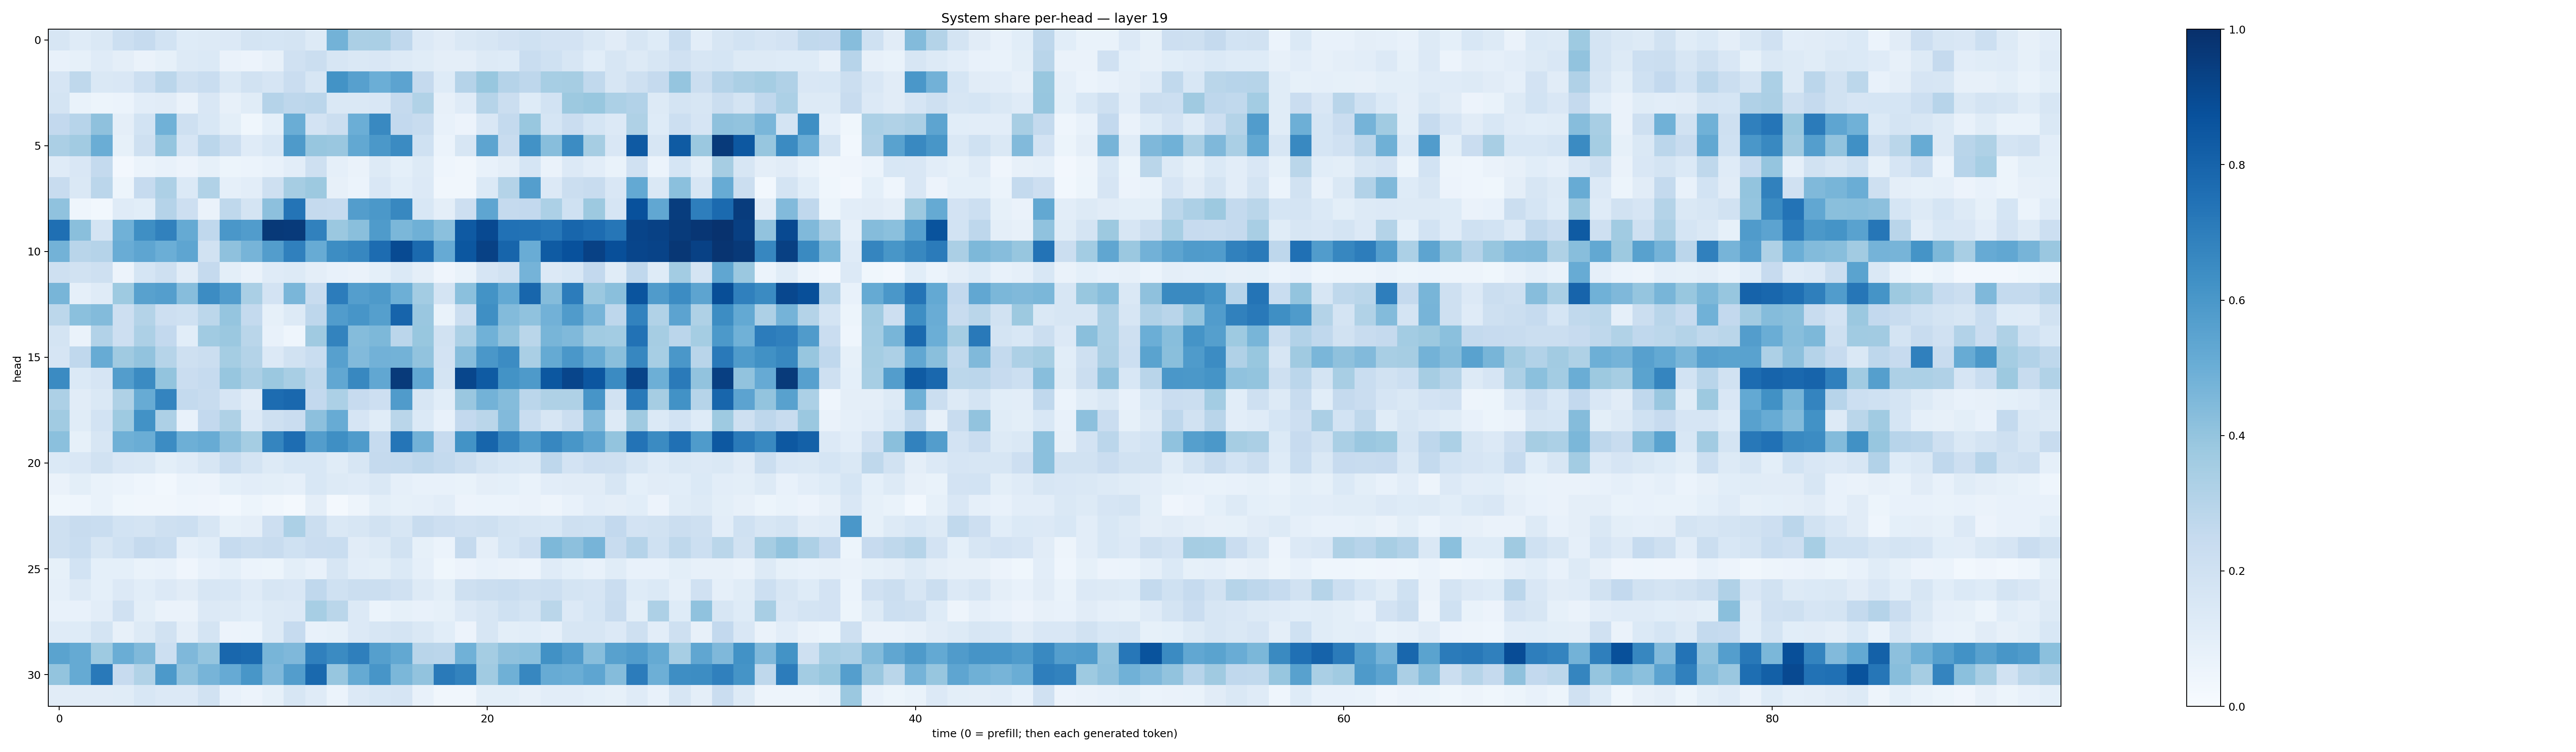

Source data for this figure (header and first rows):
0.16396621, 0.12090659, 0.14686066, 0.21506174, 0.24702294, 0.18570869, 0.1240686, 0.1308436, 0.1347086, 0.17237972, 0.17036876, 0.17693432, 0.12638253, 0.47741154, 0.33479965, 0.33682886, 0.2678245, 0.13624519, 0.11137089, 0.14179857, 0.162501, 0.18012245, 0.20148283, 0.18211395
0.07309, 0.08241, 0.1172, 0.09588, 0.06439, 0.08499, 0.1319, 0.1382, 0.06599, 0.05733, 0.08031, 0.1972, 0.2217, 0.1582, 0.1424, 0.1515, 0.1328, 0.1134, 0.09716, 0.09434, 0.1285, 0.1245, 0.2308, 0.2011
0.1663, 0.2698, 0.1409, 0.1504, 0.215, 0.285, 0.2081, 0.2334, 0.1457, 0.1933, 0.1674, 0.2276, 0.1566, 0.6205, 0.5622, 0.4982, 0.5451, 0.253, 0.1219, 0.3039, 0.3898, 0.3042, 0.2759, 0.3452
0.1775, 0.06801, 0.05382, 0.05953, 0.1029, 0.1103, 0.06356, 0.1509, 0.08189, 0.1162, 0.3028, 0.2744, 0.2827, 0.1407, 0.1412, 0.1494, 0.252, 0.3162, 0.08029, 0.1179, 0.299, 0.2248, 0.1247, 0.1842
0.2595, 0.2933, 0.4135, 0.09432, 0.1863, 0.4876, 0.2066, 0.1526, 0.09885, 0.03687, 0.09123, 0.5032, 0.1808, 0.223, 0.4993, 0.6563, 0.2585, 0.2416, 0.07264, 0.05611, 0.149, 0.2574, 0.3869, 0.1714
0.3327, 0.3629, 0.502, 0.08488, 0.2063, 0.3967, 0.165, 0.284, 0.2229, 0.1183, 0.1561, 0.5865, 0.3936, 0.3835, 0.5261, 0.5976, 0.6508, 0.1999, 0.06, 0.1635, 0.54, 0.2412, 0.6234, 0.4292
0.1195, 0.1516, 0.255, 0.02432, 0.0612, 0.07313, 0.05496, 0.08309, 0.05123, 0.05963, 0.07682, 0.1034, 0.2105, 0.0873, 0.06563, 0.1265, 0.09022, 0.1278, 0.04513, 0.03398, 0.07535, 0.0953, 0.1707, 0.0656
0.2357, 0.1446, 0.2813, 0.05345, 0.2481, 0.327, 0.1393, 0.3158, 0.08916, 0.1039, 0.2072, 0.3512, 0.3762, 0.07818, 0.05939, 0.1487, 0.1057, 0.1337, 0.03311, 0.03357, 0.1403, 0.3055, 0.5672, 0.1329
0.4092, 0.04323, 0.02839, 0.119, 0.1089, 0.3037, 0.214, 0.06271, 0.2701, 0.1752, 0.416, 0.7366, 0.2535, 0.248, 0.5721, 0.5946, 0.6602, 0.1553, 0.09729, 0.2146, 0.5373, 0.2517, 0.2603, 0.3309
0.757, 0.4233, 0.1796, 0.4846, 0.633, 0.6874, 0.5183, 0.2657, 0.5999, 0.5764, 0.9639, 0.9595, 0.6852, 0.3799, 0.4234, 0.5851, 0.4608, 0.49, 0.4184, 0.8387, 0.9015, 0.7492, 0.7424, 0.7262
0.4779, 0.2895, 0.3046, 0.5058, 0.5366, 0.4979, 0.5367, 0.1882, 0.4112, 0.4689, 0.5721, 0.6902, 0.5093, 0.6437, 0.6642, 0.7691, 0.8976, 0.7763, 0.5121, 0.8495, 0.9309, 0.7952, 0.5059, 0.8334
0.2056, 0.192, 0.2089, 0.05835, 0.1715, 0.2046, 0.1102, 0.2502, 0.0977, 0.06486, 0.1178, 0.1316, 0.09677, 0.0759, 0.06319, 0.0927, 0.1379, 0.09503, 0.04046, 0.06818, 0.1651, 0.1921, 0.4734, 0.133
0.4678, 0.08621, 0.119, 0.3747, 0.5584, 0.5701, 0.4314, 0.6467, 0.5775, 0.3379, 0.1824, 0.4621, 0.2359, 0.7043, 0.5668, 0.5891, 0.4934, 0.356, 0.1786, 0.4192, 0.6203, 0.5224, 0.7897, 0.4341
0.28, 0.4211, 0.4377, 0.2122, 0.3066, 0.2147, 0.2001, 0.2784, 0.3963, 0.2573, 0.08564, 0.1263, 0.2759, 0.5773, 0.6062, 0.5642, 0.7976, 0.3835, 0.06723, 0.2254, 0.6352, 0.4395, 0.4087, 0.4819
0.1767, 0.06363, 0.3114, 0.2148, 0.3266, 0.2601, 0.1075, 0.3633, 0.3793, 0.2871, 0.07056, 0.04664, 0.3686, 0.6793, 0.4371, 0.4536, 0.2828, 0.3876, 0.194, 0.3309, 0.4869, 0.4025, 0.2874, 0.4683
0.1678, 0.2684, 0.5105, 0.3682, 0.4043, 0.2988, 0.2058, 0.2232, 0.3526, 0.308, 0.1356, 0.1938, 0.2309, 0.5599, 0.4442, 0.4808, 0.4778, 0.4028, 0.1799, 0.4328, 0.6009, 0.6482, 0.3366, 0.5176
0.6522, 0.1379, 0.1667, 0.5706, 0.6493, 0.3986, 0.2286, 0.2497, 0.3937, 0.3343, 0.3803, 0.3421, 0.2701, 0.5303, 0.6616, 0.5289, 0.9573, 0.5276, 0.1733, 0.9108, 0.8357, 0.618, 0.5875, 0.8491
0.3276, 0.1112, 0.1411, 0.3231, 0.5113, 0.6754, 0.2559, 0.2347, 0.166, 0.1129, 0.7674, 0.7844, 0.2586, 0.3292, 0.2456, 0.2121, 0.5814, 0.1609, 0.1068, 0.3845, 0.4792, 0.4357, 0.2831, 0.323
0.366, 0.1164, 0.1869, 0.373, 0.6219, 0.3266, 0.07611, 0.2617, 0.3213, 0.1365, 0.2036, 0.2273, 0.4147, 0.5079, 0.1647, 0.1133, 0.2869, 0.137, 0.07157, 0.2585, 0.2863, 0.4418, 0.2308, 0.1617
0.4211, 0.08378, 0.1634, 0.4922, 0.5013, 0.6464, 0.4941, 0.5097, 0.4143, 0.3517, 0.6714, 0.7621, 0.5706, 0.635, 0.5855, 0.247, 0.7309, 0.4828, 0.2423, 0.6197, 0.7968, 0.6697, 0.5851, 0.6661
0.1406, 0.1503, 0.1936, 0.1523, 0.1444, 0.1006, 0.1188, 0.1563, 0.2309, 0.1765, 0.1268, 0.1538, 0.156, 0.1161, 0.1603, 0.2509, 0.256, 0.2742, 0.2551, 0.2244, 0.1748, 0.1536, 0.1429, 0.274
0.06521, 0.1009, 0.06782, 0.05975, 0.04619, 0.02909, 0.06041, 0.0582, 0.0936, 0.1029, 0.09818, 0.08877, 0.1543, 0.1313, 0.1186, 0.1453, 0.0891, 0.07617, 0.07787, 0.06787, 0.09455, 0.09206, 0.0671, 0.104
0.03813, 0.04678, 0.06742, 0.03844, 0.03388, 0.03361, 0.04425, 0.04242, 0.03005, 0.05369, 0.03476, 0.02332, 0.0941, 0.02232, 0.04882, 0.09981, 0.0849, 0.08604, 0.1023, 0.05616, 0.05912, 0.06208, 0.06403, 0.04737
0.2101, 0.2346, 0.2333, 0.1865, 0.1763, 0.2093, 0.2175, 0.1572, 0.08408, 0.09674, 0.2132, 0.33, 0.2213, 0.1478, 0.1594, 0.1895, 0.1634, 0.238, 0.2122, 0.197, 0.2103, 0.1787, 0.1634, 0.1537
0.2068, 0.2327, 0.1576, 0.201, 0.2512, 0.2338, 0.08971, 0.1056, 0.2485, 0.2254, 0.2362, 0.2014, 0.2291, 0.2307, 0.1103, 0.1281, 0.1948, 0.08454, 0.05964, 0.2505, 0.09612, 0.1706, 0.2132, 0.4553
0.08469, 0.1847, 0.09361, 0.09242, 0.07017, 0.07432, 0.04266, 0.07728, 0.09155, 0.06174, 0.05441, 0.1005, 0.07416, 0.1563, 0.1018, 0.09992, 0.1389, 0.08626, 0.03895, 0.05535, 0.07297, 0.06626, 0.05554, 0.1209
0.08722, 0.1311, 0.09166, 0.1348, 0.1057, 0.1352, 0.1119, 0.1592, 0.153, 0.1186, 0.1574, 0.1485, 0.2668, 0.1994, 0.2231, 0.2199, 0.1982, 0.1326, 0.09771, 0.2044, 0.2206, 0.2332, 0.2082, 0.2149
0.07585, 0.07684, 0.1048, 0.1964, 0.09966, 0.06555, 0.06545, 0.1366, 0.125, 0.1074, 0.1268, 0.136, 0.3468, 0.2857, 0.136, 0.06094, 0.0839, 0.07416, 0.08253, 0.1362, 0.1591, 0.2019, 0.1753, 0.2852
0.121, 0.1224, 0.1764, 0.08027, 0.1263, 0.189, 0.09569, 0.177, 0.05514, 0.0597, 0.1323, 0.2472, 0.07391, 0.08356, 0.1345, 0.1626, 0.1727, 0.1416, 0.1075, 0.05828, 0.1605, 0.09786, 0.1072, 0.08868
0.5469, 0.5188, 0.373, 0.5003, 0.4481, 0.2186, 0.4516, 0.3956, 0.7852, 0.7757, 0.4673, 0.4523, 0.6891, 0.65, 0.6939, 0.5645, 0.5253, 0.2919, 0.2817, 0.4882, 0.352, 0.4111, 0.4188, 0.6254
0.3998, 0.5164, 0.7183, 0.2433, 0.3143, 0.5924, 0.4073, 0.4715, 0.512, 0.6021, 0.4501, 0.5711, 0.7805, 0.393, 0.5175, 0.6058, 0.4573, 0.406, 0.7124, 0.679, 0.3638, 0.4888, 0.6643, 0.5094
0.1095, 0.1117, 0.1114, 0.1151, 0.1539, 0.134, 0.1355, 0.191, 0.0717, 0.05592, 0.08414, 0.1597, 0.1179, 0.06201, 0.1366, 0.1531, 0.1663, 0.07674, 0.03345, 0.03374, 0.09859, 0.09801, 0.08082, 0.1051
